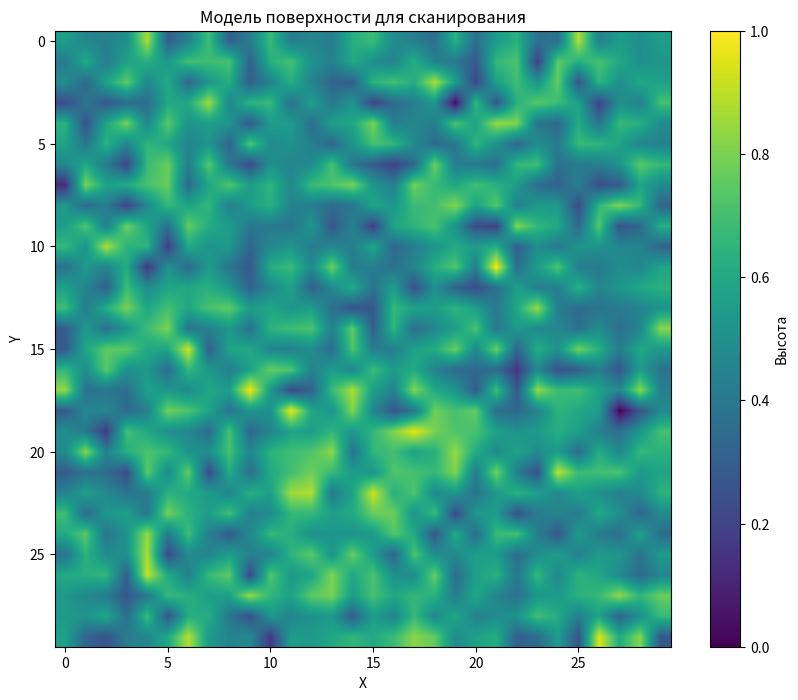
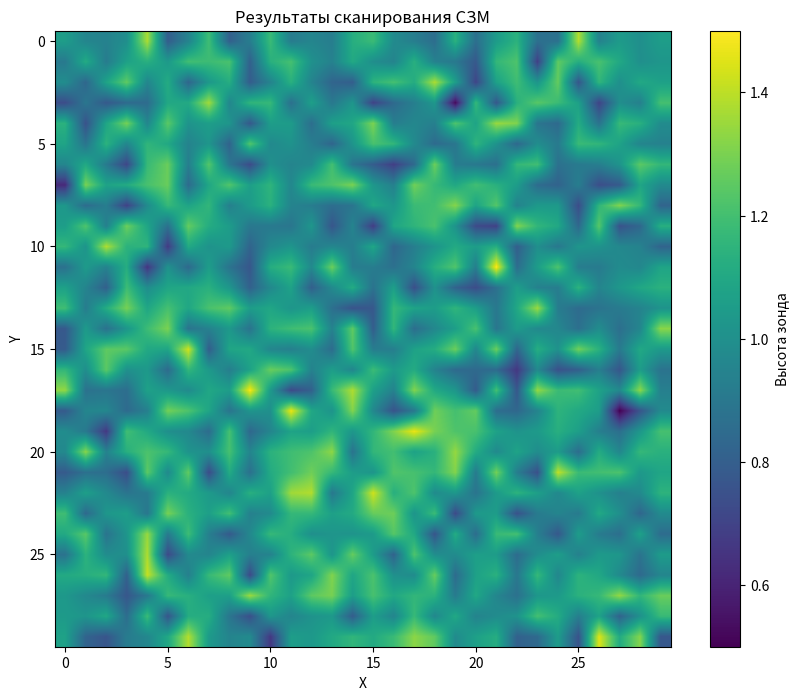

Write the Python code that produced these figures, in order.
# -*- coding: utf-8 -*-
#!/usr/bin/env python3

"""
Модуль симулятора сканирующего зондового микроскопа (СЗМ)
Этот модуль содержит классы и функции для симуляции работы
сканирующего зондового микроскопа.
"""

import numpy as np
import matplotlib.pyplot as plt
from typing import Tuple, Optional
import random

class SurfaceModel:
    """
    Класс для моделирования поверхности
    Обрабатывает генерацию и загрузку данных о топографии поверхности.
    Поддерживает как процедурную генерацию, так и загрузку на основе файлов.
    """


    def __init__(self, width: int = 50, height: int = 50):
        """
        Инициализирует модель поверхности

        Args:
            width: Ширина поверхности
            height: Высота поверхности
        """
        self.width = width
        self.height = height
        self.height_map = np.zeros((height, width))
        self.generate_surface()


    def generate_surface(self):
        """Генерирует случайную поверхность с заданными характеристиками"""
        # Генерируем базовую поверхность с нормальным распределением
        self.height_map = np.random.normal(0, 0.5, (self.height, self.width))

        # Добавляем несколько "кратеров"
        self._add_craters()

        # Добавляем несколько "гор"
        self._add_mountains()

        # Нормализуем значения
        self.height_map = (self.height_map - np.min(self.height_map)) / (np.max(self.height_map) - np.min(self.height_map))


    def _add_craters(self, num_craters: int = 3):
        """Добавляет искусственные кратеры на поверхность"""
        for _ in range(num_craters):
            center_x = random.randint(5, self.width - 5)
            center_y = random.randint(5, self.height - 5)
            radius = random.randint(3, 8)

            for y in range(self.height):
                for x in range(self.width):
                    dist = np.sqrt((x - center_x)**2 + (y - center_y)**2)
                    if dist <= radius:
                        depth = -0.3 * (1 - dist/radius)
                        self.height_map[y, x] += depth


    def _add_mountains(self, num_mountains: int = 2):
        """Добавляет искусственные горы на поверхность"""
        for _ in range(num_mountains):
            center_x = random.randint(5, self.width - 5)
            center_y = random.randint(5, self.height - 5)
            radius = random.randint(4, 10)

            for y in range(self.height):
                for x in range(self.width):
                    dist = np.sqrt((x - center_x)**2 + (y - center_y)**2)
                    if dist <= radius:
                        height = 0.4 * (1 - dist/radius)
                        self.height_map[y, x] += height


    def get_height(self, x: int, y: int) -> float:
        """
        Получает высоту в заданной точке

        Args:
            x: Координата X
            y: Координата Y

        Returns:
            Высота в точке (x,y)
        """
        if 0 <= x < self.width and 0 <= y < self.height:
            return float(self.height_map[y, x])
        else:
            return 0.0  # Значение по умолчанию за пределами поверхности


    def save_to_file(self, filename: str) -> bool:
        """
        Сохраняет модель поверхности в файл

        Args:
            filename: Имя файла для сохранения

        Returns:
            bool: True если успешно сохранено, иначе False
        """
        try:
            np.savetxt(filename, self.height_map)
            print(f"Модель поверхности сохранена в файл: {filename}")
            return True
        except Exception as e:
            print(f"Ошибка при сохранении модели поверхности: {str(e)}")
            return False


    def visualize(self, title: str = "Модель поверхности"):
        """
        Визуализирует модель поверхности

        Args:
            title: Заголовок графика
        """
        plt.figure(figsize=(10, 8))
        plt.imshow(self.height_map, cmap='viridis', interpolation='bilinear')
        plt.colorbar(label='Высота')
        plt.title(title)
        plt.xlabel('X')
        plt.ylabel('Y')
        plt.show()

class ProbeModel:
    """
    Класс для модели зонда
    Симулирует физическое движение зонда и взаимодействие с поверхностью,
    включая механизмы обратной связи.
    """


    def __init__(self):
        """Инициализирует модель зонда"""
        self.x = 0
        self.y = 0
        self.z = 10.0  # Начальная высота зонда
        self.scan_speed = 0.1
        self.max_z = 20.0
        self.min_z = 0.1


    def set_position(self, new_x: float, new_y: float, new_z: float):
        """
        Устанавливает позицию зонда

        Args:
            new_x: Новая X-координата
            new_y: Новая Y-координата
            new_z: Новая Z-координата
        """
        self.x = new_x
        self.y = new_y
        self.z = new_z


    def get_position(self) -> Tuple[float, float, float]:
        """
        Получает текущую позицию зонда

        Returns:
            Кортеж с координатами (x, y, z)
        """
        return (self.x, self.y, self.z)


    def move_to(self, target_x: float, target_y: float, target_z: float = None):
        """
        Перемещает зонд к следующей позиции

        Args:
            target_x: Целевая X-координата
            target_y: Целевая Y-координата
            target_z: Целевая Z-координата (если None, используется адаптивная высота)
        """
        self.x = target_x
        self.y = target_y
        if target_z is not None:
            self.z = target_z


    def adjust_to_surface(self, surface: SurfaceModel) -> float:
        """
        Адаптирует высоту зонда к поверхности

        Args:
            surface: Модель поверхности

        Returns:
            Адаптированная высота зонда
        """
        surface_height = surface.get_height(int(self.x), int(self.y))
        adjusted_z = surface_height + 0.5  # Поддерживаем небольшой зазор

        if adjusted_z > self.max_z:
            adjusted_z = self.max_z
        elif adjusted_z < self.min_z:
            adjusted_z = self.min_z

        self.z = adjusted_z
        return self.z

class SPMController:
    """
    Класс для контроллера СЗМ
    Управляет общим процессом сканирования, координирует движение зонда
    и собирает данные.
    """


    def __init__(self):
        """Инициализирует контроллер СЗМ"""
        self.surface = None
        self.probe = ProbeModel()
        self.scan_data = None
        self.current_x = 0
        self.current_y = 0


    def set_surface(self, surface: SurfaceModel):
        """
        Устанавливает модель поверхности для сканирования

        Args:
            surface: Модель поверхности
        """
        self.surface = surface
        self.scan_data = np.zeros((surface.height, surface.width))


    def scan_surface(self):
        """Выполняет сканирование всей поверхности"""
        if self.surface is None:
            print("Ошибка: Модель поверхности не установлена!")
            return

        print("Начинаем сканирование поверхности...")

        width = self.surface.width
        height = self.surface.height

        for y in range(height):
            # Сканируем строку слева направо
            for x in range(width):
                # Устанавливаем позицию зонда
                self.probe.move_to(x, y)

                # Адаптируем высоту зонда к поверхности
                adjusted_z = self.probe.adjust_to_surface(self.surface)

                # Сохраняем данные сканирования (высота зонда как индикатор рельефа)
                self.scan_data[y, x] = adjusted_z

                self.current_x = x
                self.current_y = y

            # Выводим прогресс каждые несколько строк
            if y % max(1, height // 10) == 0:
                progress = (y * 100) // height
                print(f"Прогресс: {progress}%")

        print("Сканирование завершено!")


    def save_scan_results(self, filename: str) -> bool:
        """
        Сохраняет результаты сканирования в файл

        Args:
            filename: Имя файла для сохранения

        Returns:
            bool: True если успешно сохранено, иначе False
        """
        if self.scan_data is None or self.scan_data.size == 0:
            print("Ошибка: Нет данных сканирования для сохранения!")
            return False

        try:
            np.savetxt(filename, self.scan_data)
            print(f"Результаты сканирования сохранены в файл: {filename}")
            return True
        except Exception as e:
            print(f"Ошибка при сохранении результатов сканирования: {str(e)}")
            return False


    def visualize_scan_results(self, title: str = "Результаты сканирования"):
        """
        Визуализирует результаты сканирования

        Args:
            title: Заголовок графика
        """
        if self.scan_data is None:
            print("Нет данных сканирования для визуализации")
            return

        plt.figure(figsize=(10, 8))
        plt.imshow(self.scan_data, cmap='viridis', interpolation='bilinear')
        plt.colorbar(label='Высота зонда')
        plt.title(title)
        plt.xlabel('X')
        plt.ylabel('Y')
        plt.show()

def main():
    """Главная функция для демонстрации работы симулятора СЗМ"""
    print("=" * 50)
    print("    СИМУЛЯТОР АППАРАТНОГО ОБЕСПЕЧЕНИЯ СЗМ (Python)")
    print("         (Scanning Probe Microscope Simulator)")
    print("=" * 50)

    # Создаем модель поверхности 30x30
    surface = SurfaceModel(30, 30)
    print(f"Создана модель поверхности размером {surface.width}x{surface.height}")

    # Сохраняем модель поверхности
    surface.save_to_file("surface_model_python.txt")

    # Визуализируем модель поверхности
    surface.visualize("Модель поверхности для сканирования")

    # Создаем контроллер СЗМ и устанавливаем поверхность
    controller = SPMController()
    controller.set_surface(surface)

    # Выполняем сканирование
    controller.scan_surface()

    # Сохраняем результаты сканирования
    controller.save_scan_results("scan_results_python.txt")

    # Визуализируем результаты сканирования
    controller.visualize_scan_results("Результаты сканирования СЗМ")

    print("Симуляция завершена. Результаты сохранены.")

if __name__ == "__main__":
    main()

